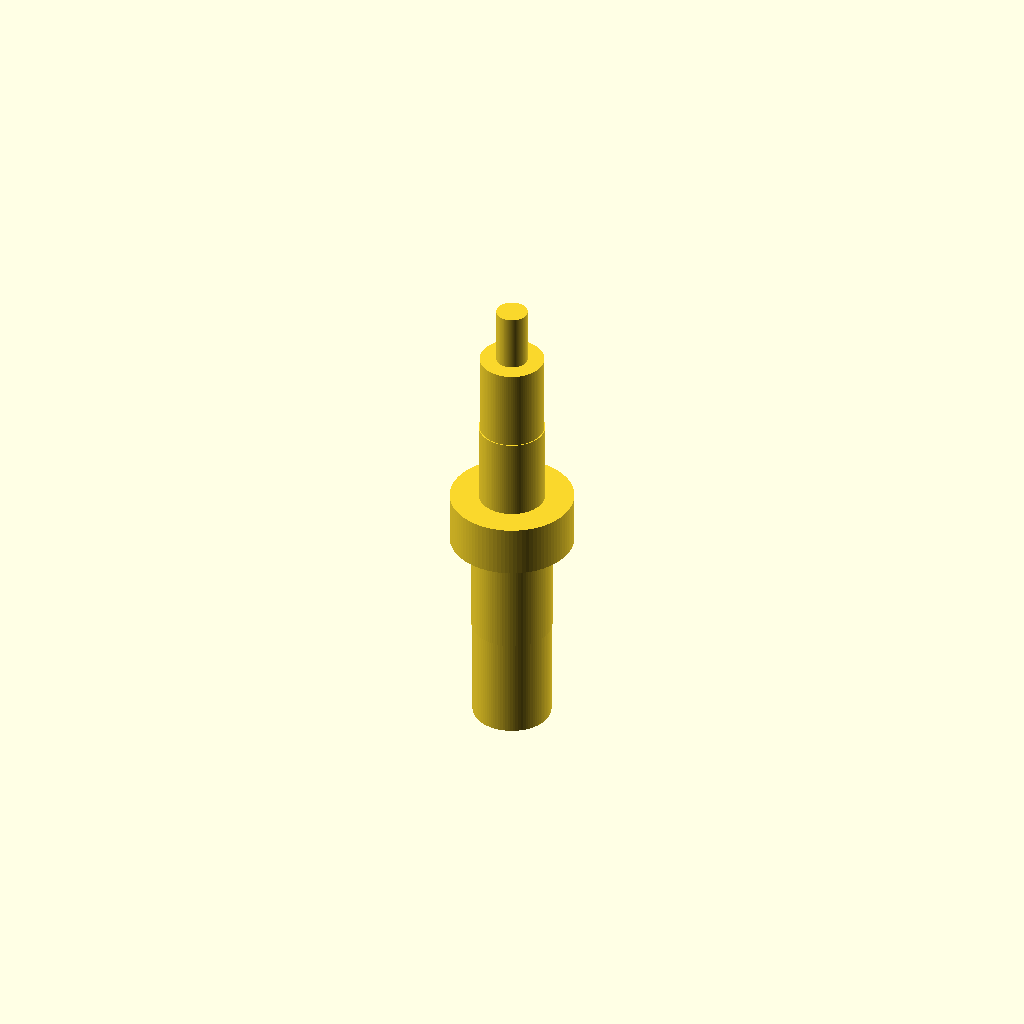
Cell 1: the model at its default parameters.
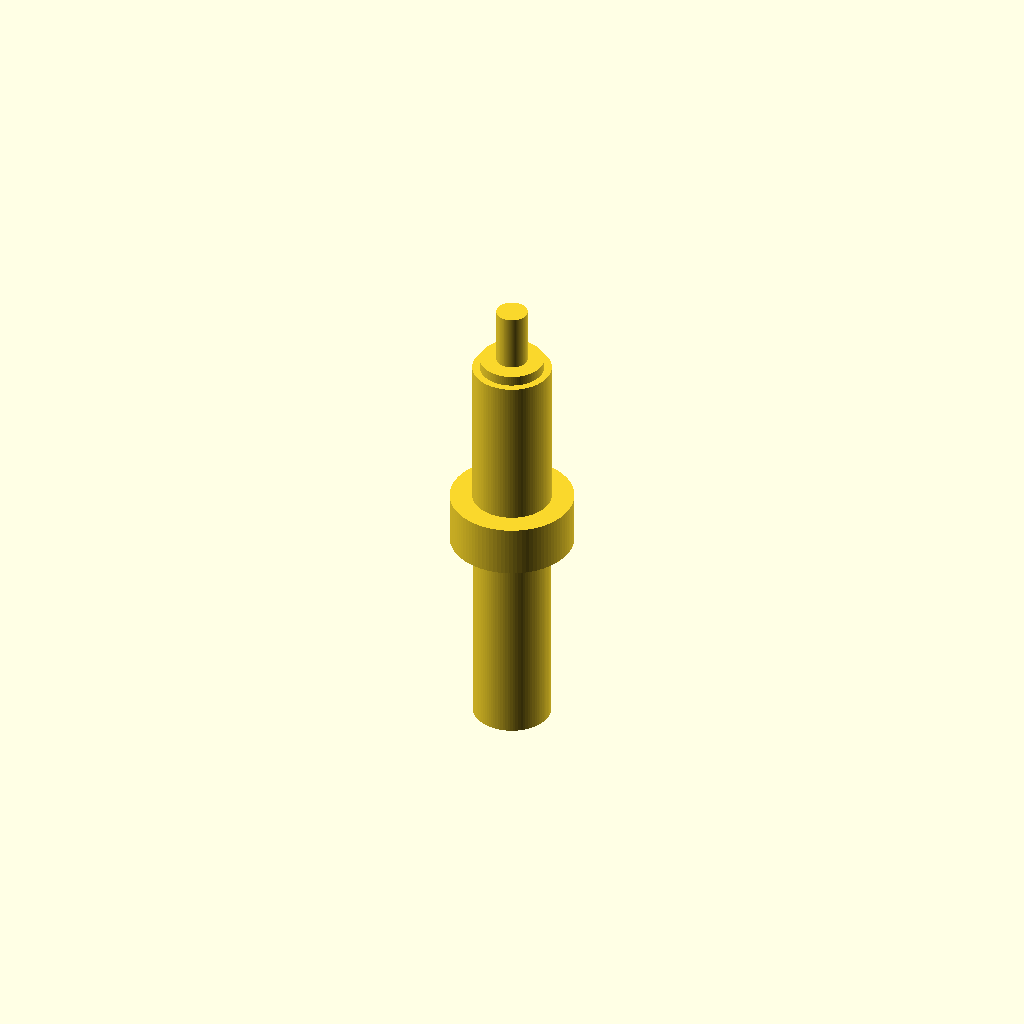
Cell 2: barb_h_t = 20 (everything else at default).
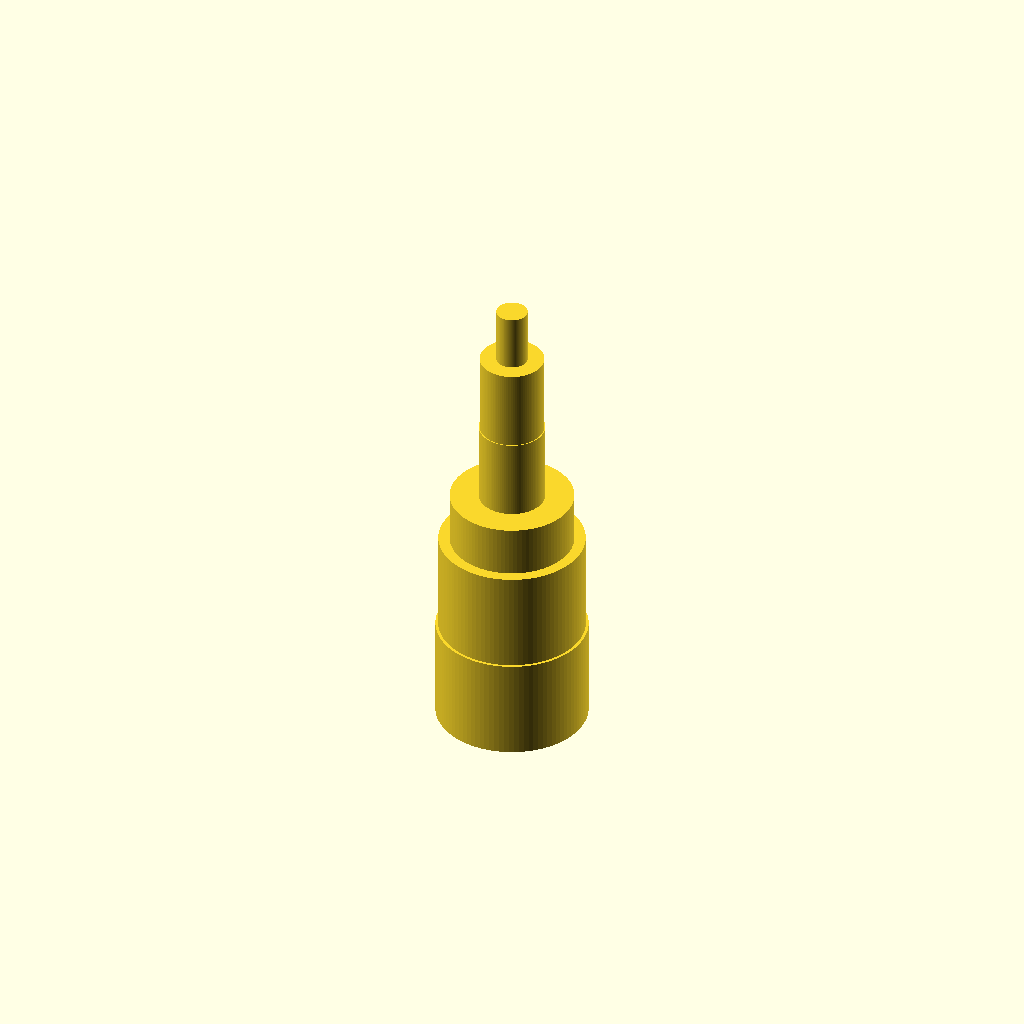
Cell 3 — barb_d_bottom set to 15, the other parameters unchanged.
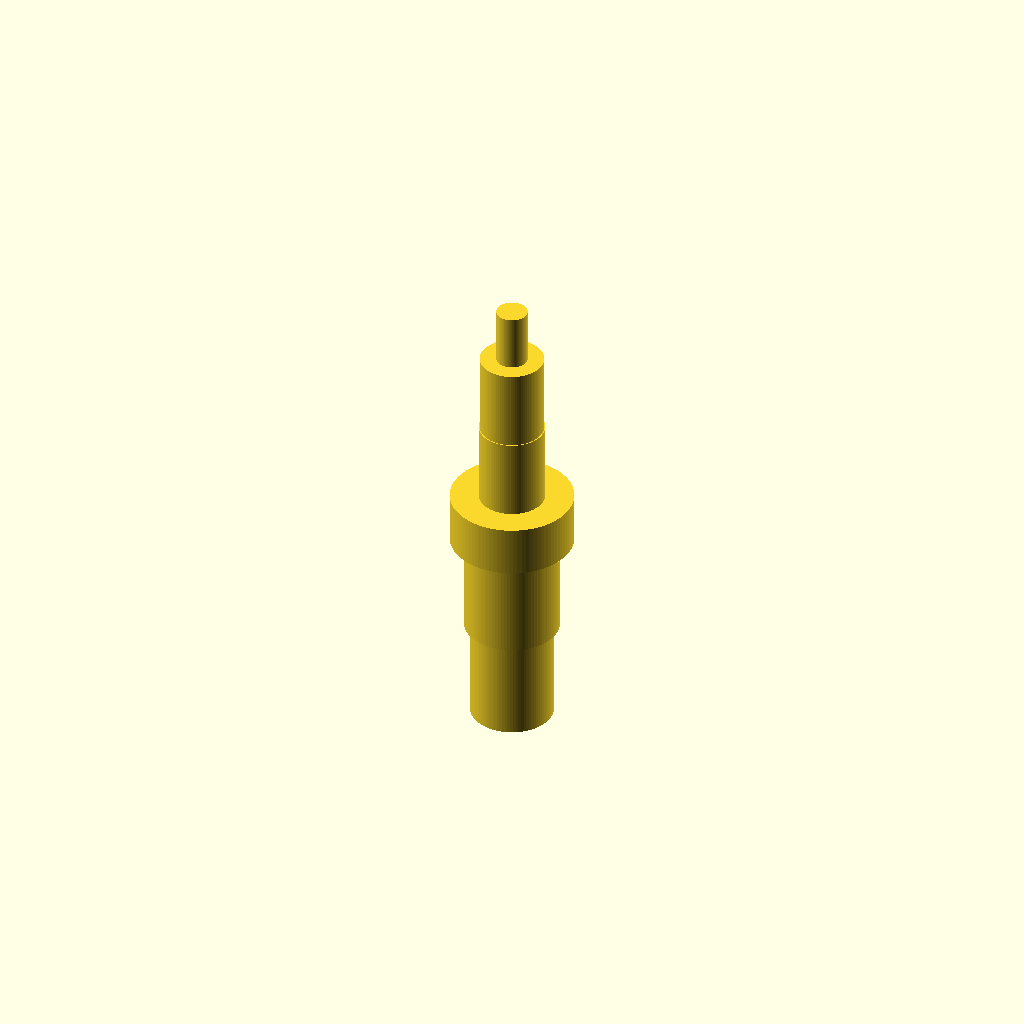
Cell 4 — barb_d_top set to 19, the other parameters unchanged.
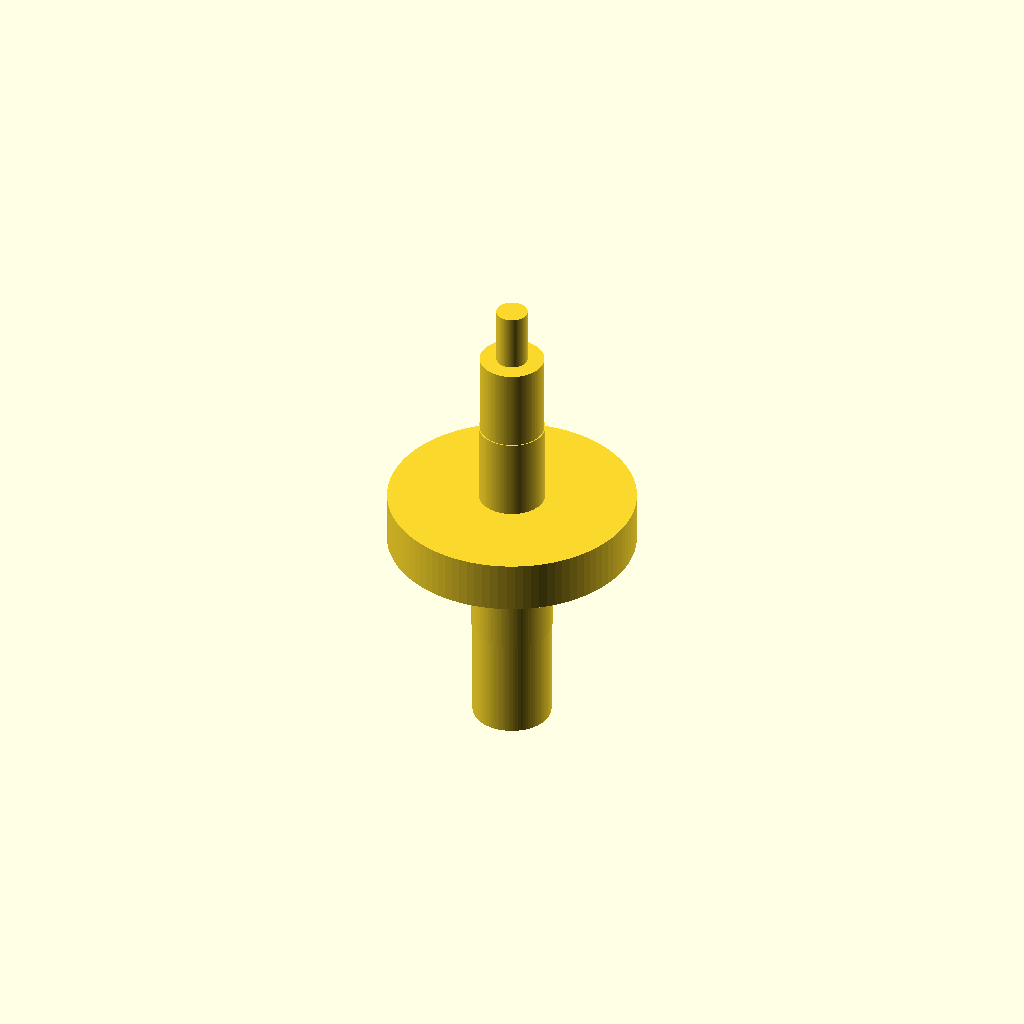
Cell 5: collar_d = 24 (everything else at default).
All cells are drawn from one camera (rotation 55°, 0°, 25°, orthographic, colour scheme Cornfield), so only the parameter changes between them.
OpenSCAD source file bench/results/gpu-v8-g5/code/scadcoder-v8/hose_barb_reducer_8_5_s4_a2.scad:
// Hose-barb reducer: 8 mm tubing (z = 0..20) -> collar (z = 20..25) -> 5 mm tubing (z = 25..41)
// Print orientation: standing upright along +Z, centred on origin in X/Y
// Units: mm

$fn = 96;

// ---- 8 mm tubing barbs (z = 0 to 20) ----
barb_h_t      = 10;   // barb height (stacked, so 20 mm total)
barb_d_bottom = 7.5;  // outer diameter at bottom of each barb
barb_d_top    = 9.5;  // outer diameter at top of each barb
barb_n        = 2;    // number of stacked barbs

// ---- Collar ----
collar_d      = 12;   // collar diameter
collar_h      = 5;    // collar height (z = 20 to 25)

// ---- 5 mm tubing barbs (z = 25 to 41) ----
barb_h_s      = 8;    // barb height (stacked, so 16 mm total)
barb_d_s_bot  = 6.5;  // outer diameter at bottom of each barb
barb_d_s_top  = 5.0;  // outer diameter at top of each barb
barb_n_s      = 2;    // number of stacked barbs

// ---- Through bore ----
bore_d        = 3;    // straight through-bore diameter

// ---- Cut overlap ----
eps           = 0.5;  // extension of cutters past faces

union() {
    // 8 mm tubing barbs
    for (i = [0 : barb_n - 1])
        translate([0, 0, i * barb_h_t])
            cylinder(h = barb_h_t, d = barb_d_bottom + (barb_d_top - barb_d_bottom) * (eps + [0 : 1][i]) / barb_h_t);

    // Collar
    translate([0, 0, 20])
        cylinder(h = collar_h, d = collar_d);

    // 5 mm tubing barbs
    for (i = [0 : barb_n_s - 1])
        translate([0, 0, 25 + i * barb_h_s])
            cylinder(h = barb_h_s, d = barb_d_s_bot + (barb_d_s_top - barb_d_s_bot) * (eps + [0 : 1][i]) / barb_h_s);

    // Through bore
    translate([0, 0, -eps])
        cylinder(h = 46 + 2 * eps, d = bore_d);
}
Customizer parameters (derived from the source; name, type, default, range or options):
barb_h_t: number, default 10
barb_d_bottom: number, default 7.5
barb_d_top: number, default 9.5
barb_n: number, default 2
collar_d: number, default 12
collar_h: number, default 5
barb_h_s: number, default 8
barb_d_s_bot: number, default 6.5
barb_d_s_top: number, default 5
barb_n_s: number, default 2
bore_d: number, default 3
eps: number, default 0.5
